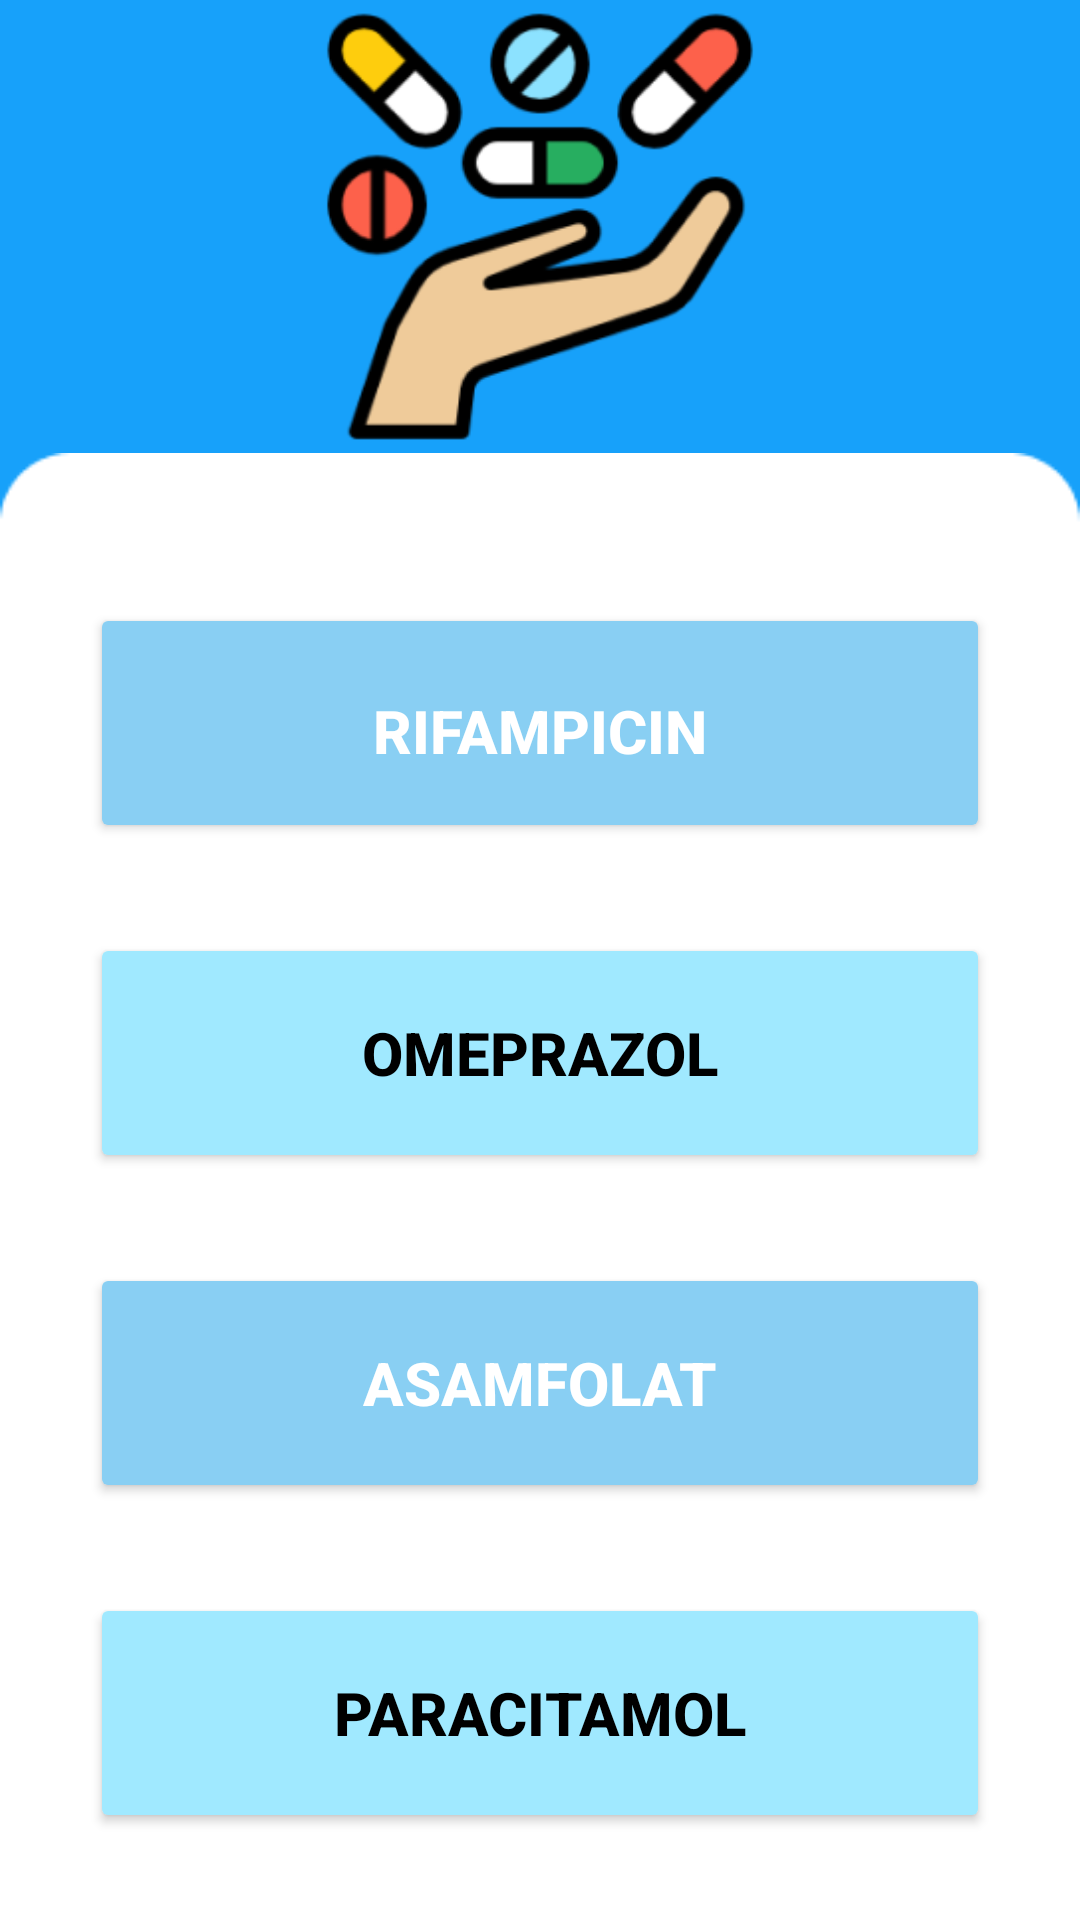

Reconstruct the res/layout file that produces this screen, plus the resources it refers to.
<!-- AndroidManifest.xml: application theme Theme.GrowZen -->
<!-- res/layout/activity_result.xml -->
<?xml version="1.0" encoding="utf-8"?>
<androidx.constraintlayout.widget.ConstraintLayout
    xmlns:android="http://schemas.android.com/apk/res/android"
    xmlns:app="http://schemas.android.com/apk/res-auto"
    xmlns:tools="http://schemas.android.com/tools"
    android:layout_width="match_parent"
    android:layout_height="match_parent"
    android:background="@color/biru"
    tools:context=".ResultActivity">


    <ImageView
        android:id="@+id/imageView8"
        android:layout_width="match_parent"
        android:layout_height="151dp"
        android:src="@drawable/gbr_tb_obat"
        app:layout_constraintBottom_toTopOf="@+id/lnup"
        app:layout_constraintEnd_toEndOf="parent"
        app:layout_constraintStart_toStartOf="parent"
        app:layout_constraintTop_toTopOf="parent" />

    <LinearLayout
        android:id="@+id/lnup"
        android:layout_width="match_parent"
        android:layout_height="619dp"
        android:background="@drawable/rectangle_white"
        android:orientation="vertical"
        app:layout_constraintEnd_toEndOf="parent"
        app:layout_constraintStart_toStartOf="parent"
        app:layout_constraintTop_toBottomOf="@+id/imageView8">

        <Button
            android:id="@+id/btn_tablet_1"
            android:layout_width="match_parent"
            android:layout_height="80dp"
            android:layout_marginStart="30dp"
            android:layout_marginTop="50dp"
            android:layout_marginEnd="30dp"
            android:backgroundTint="@color/biru2"
            android:gravity="center"
            android:paddingTop="15dp"
            android:text="Rifampicin"
            android:textColor="@color/white"
            android:textSize="20sp"
            android:textStyle="bold" />

        <Button
            android:id="@+id/btn_tablet_2"
            android:layout_width="match_parent"
            android:layout_height="80dp"
            android:layout_marginStart="30dp"
            android:layout_marginTop="30dp"
            android:layout_marginEnd="30dp"
            android:backgroundTint="@color/biru_langit"
            android:gravity="center"
            android:text="Omeprazol"
            android:textColor="@color/black"
            android:textSize="20sp"
            android:textStyle="bold" />

        <Button
            android:id="@+id/btn_tablet_3"
            android:layout_width="match_parent"
            android:layout_height="80dp"
            android:layout_marginStart="30dp"
            android:layout_marginTop="30dp"
            android:layout_marginEnd="30dp"
            android:backgroundTint="@color/biru2"
            android:gravity="center"
            android:text="Asamfolat"
            android:textColor="@color/white"
            android:textSize="20sp"
            android:textStyle="bold" />

        <Button
            android:id="@+id/btn_tablet_4"
            android:layout_width="match_parent"
            android:layout_height="80dp"
            android:layout_marginStart="30dp"
            android:layout_marginTop="30dp"
            android:layout_marginEnd="30dp"
            android:backgroundTint="@color/biru_langit"
            android:gravity="center"
            android:text="Paracitamol"
            android:textColor="@color/black"
            android:textSize="20sp"
            android:textStyle="bold" />

    </LinearLayout>

</androidx.constraintlayout.widget.ConstraintLayout>
<!-- resources referenced by this layout -->
<resources>
  <color name="biru">#17A1FA</color>
  <color name="biru2">#89CFF3</color>
  <color name="biru_langit">#A0E9FF</color>
  <color name="black">#FF000000</color>
  <color name="white">#FFFFFFFF</color>
  <!-- drawable gbr_tb_obat: png bitmap (drawable, 19542 bytes) -->
  <!-- drawable rectangle_white: png bitmap (drawable, 3078 bytes) -->
  <style name="Theme.GrowZen" parent="Base.Theme.GrowZen" />
  <style name="Base.Theme.GrowZen" parent="Theme.Material3.DayNight.NoActionBar">
  
          <item name="colorPrimary">@color/biru</item>
      </style>
</resources>
